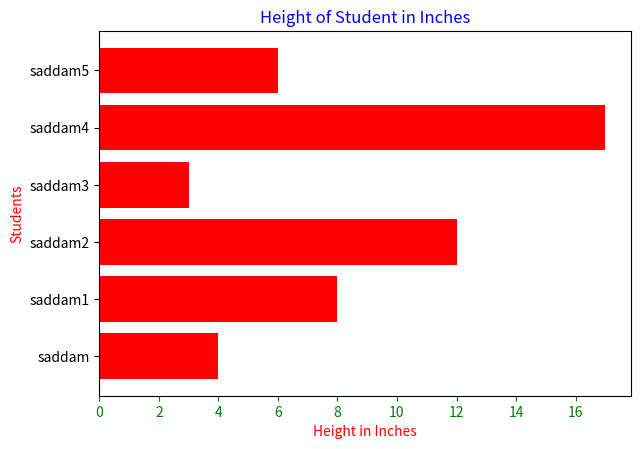

Reproduce this figure in Python.
# how to modify the  Bar graph
# Using MatPlotLib and Bar Graphs
# how to change bar option , bar name automatically

import matplotlib.pyplot as plt
import  numpy as np

# the arrange() function basically create array
# 0.5 is the distance of each bar of the bar graph
# this arrange function used in numpy

pos = np.arange(6) + 0.5

# what type of bar graph ...vertical or horizontal
# barh() function used for horizontal bar graph

plt.barh(pos, (4,8,12,3,17,6), align = 'center', color = 'red')

# define 6 array for the name of bar
names = ['saddam','saddam1','saddam2','saddam3','saddam4','saddam5']

# Now we have to add some label into bar graph using xlabel() and ylabel() function

plt.xlabel('Height in Inches',color='red')
plt.ylabel('Students',color='red')
plt.title('Height of Student in Inches',color='blue')

# tick_params used for tick the bar  for different color in x and y axis
plt.tick_params(axis='x',colors='green')
plt.tick_params(axis='y',colors='black')

# now we have each bar have different name that function calld yticks
# yticks() take two parameter position and name of the bar
# now we are using 6 bar so we have to give 6 bar name o

plt.yticks(pos,names)

# how to set graph how we want to be using programmetically
# and we can set left , bottom in out graph using subplot_adjust() function

plt.subplots_adjust(left =.11,bottom=.12,right=.94)

# how to get help for any function using help() function
#help(plt)

plt.show()